The GitHub repository rizky-strg/TRANSFER-LEARNING contains a labelled image folder "dataset" with 3 categories: botol, kaleng, latar. Examples follow, each with its label.

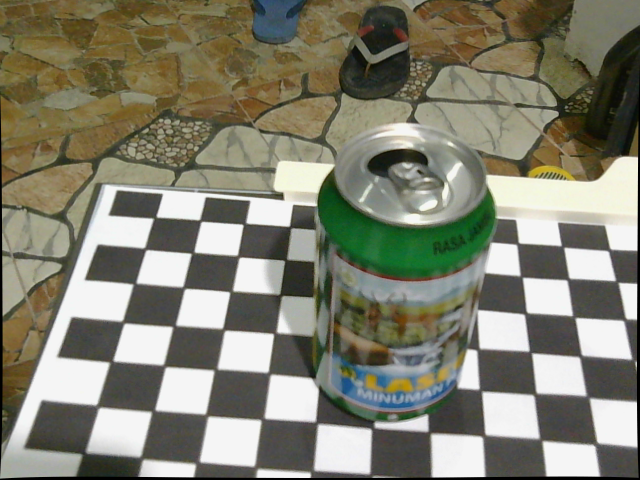
Label: kaleng

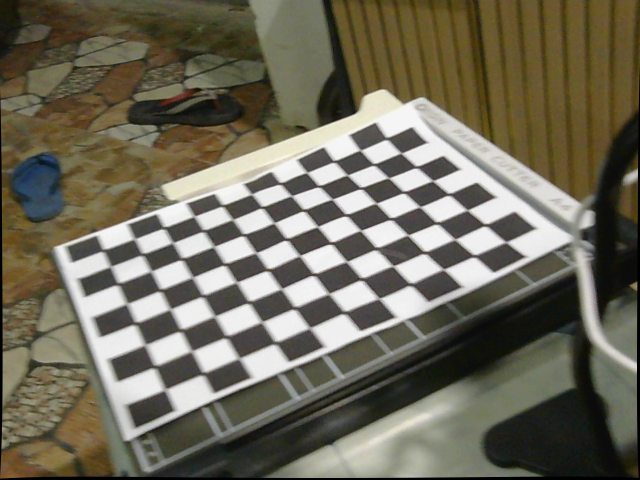
Label: latar

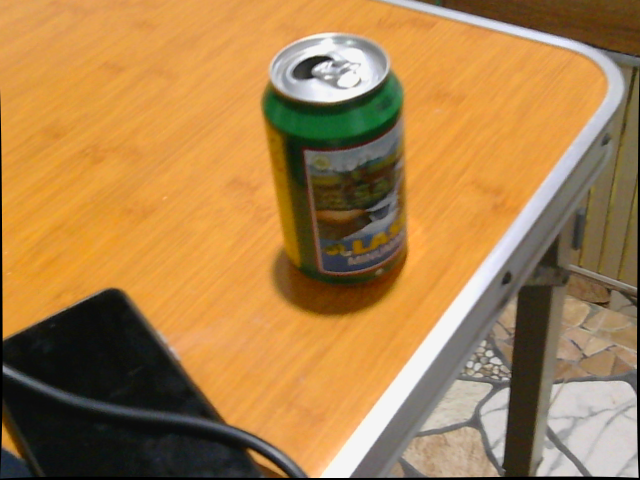
Label: kaleng

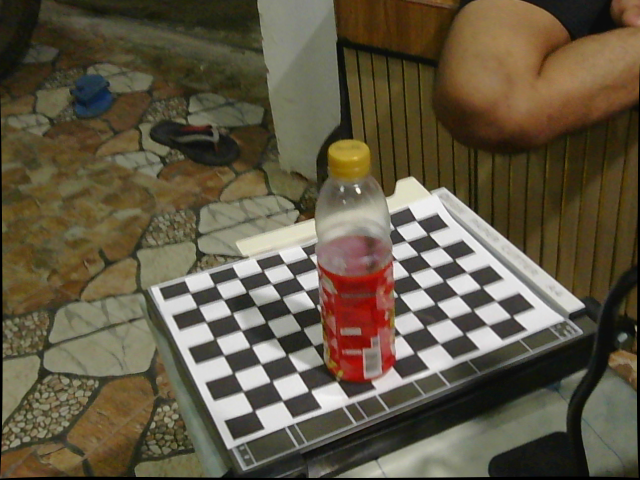
Label: botol

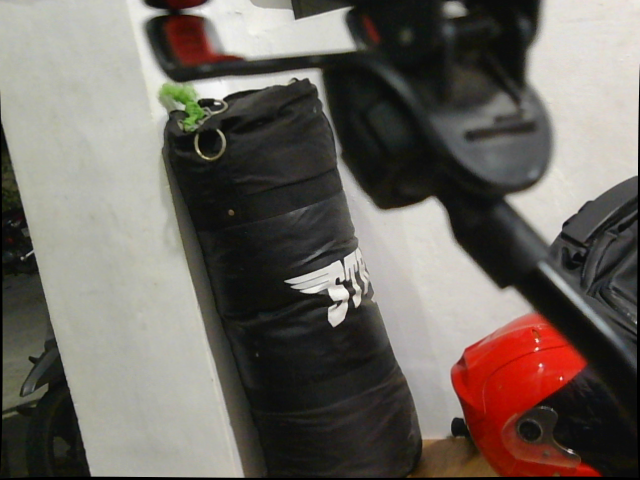
Label: latar

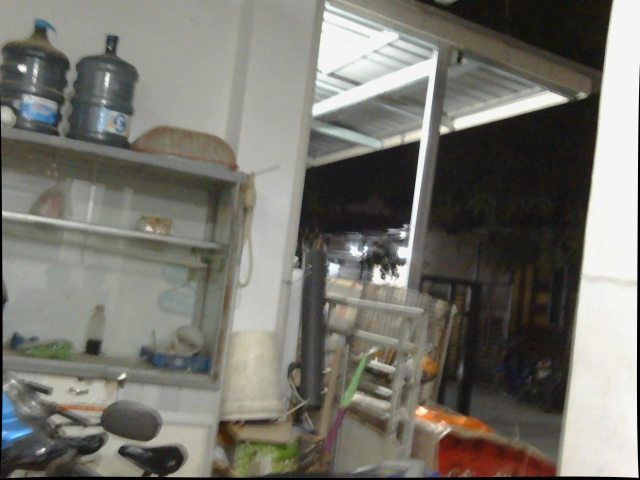
Label: latar
